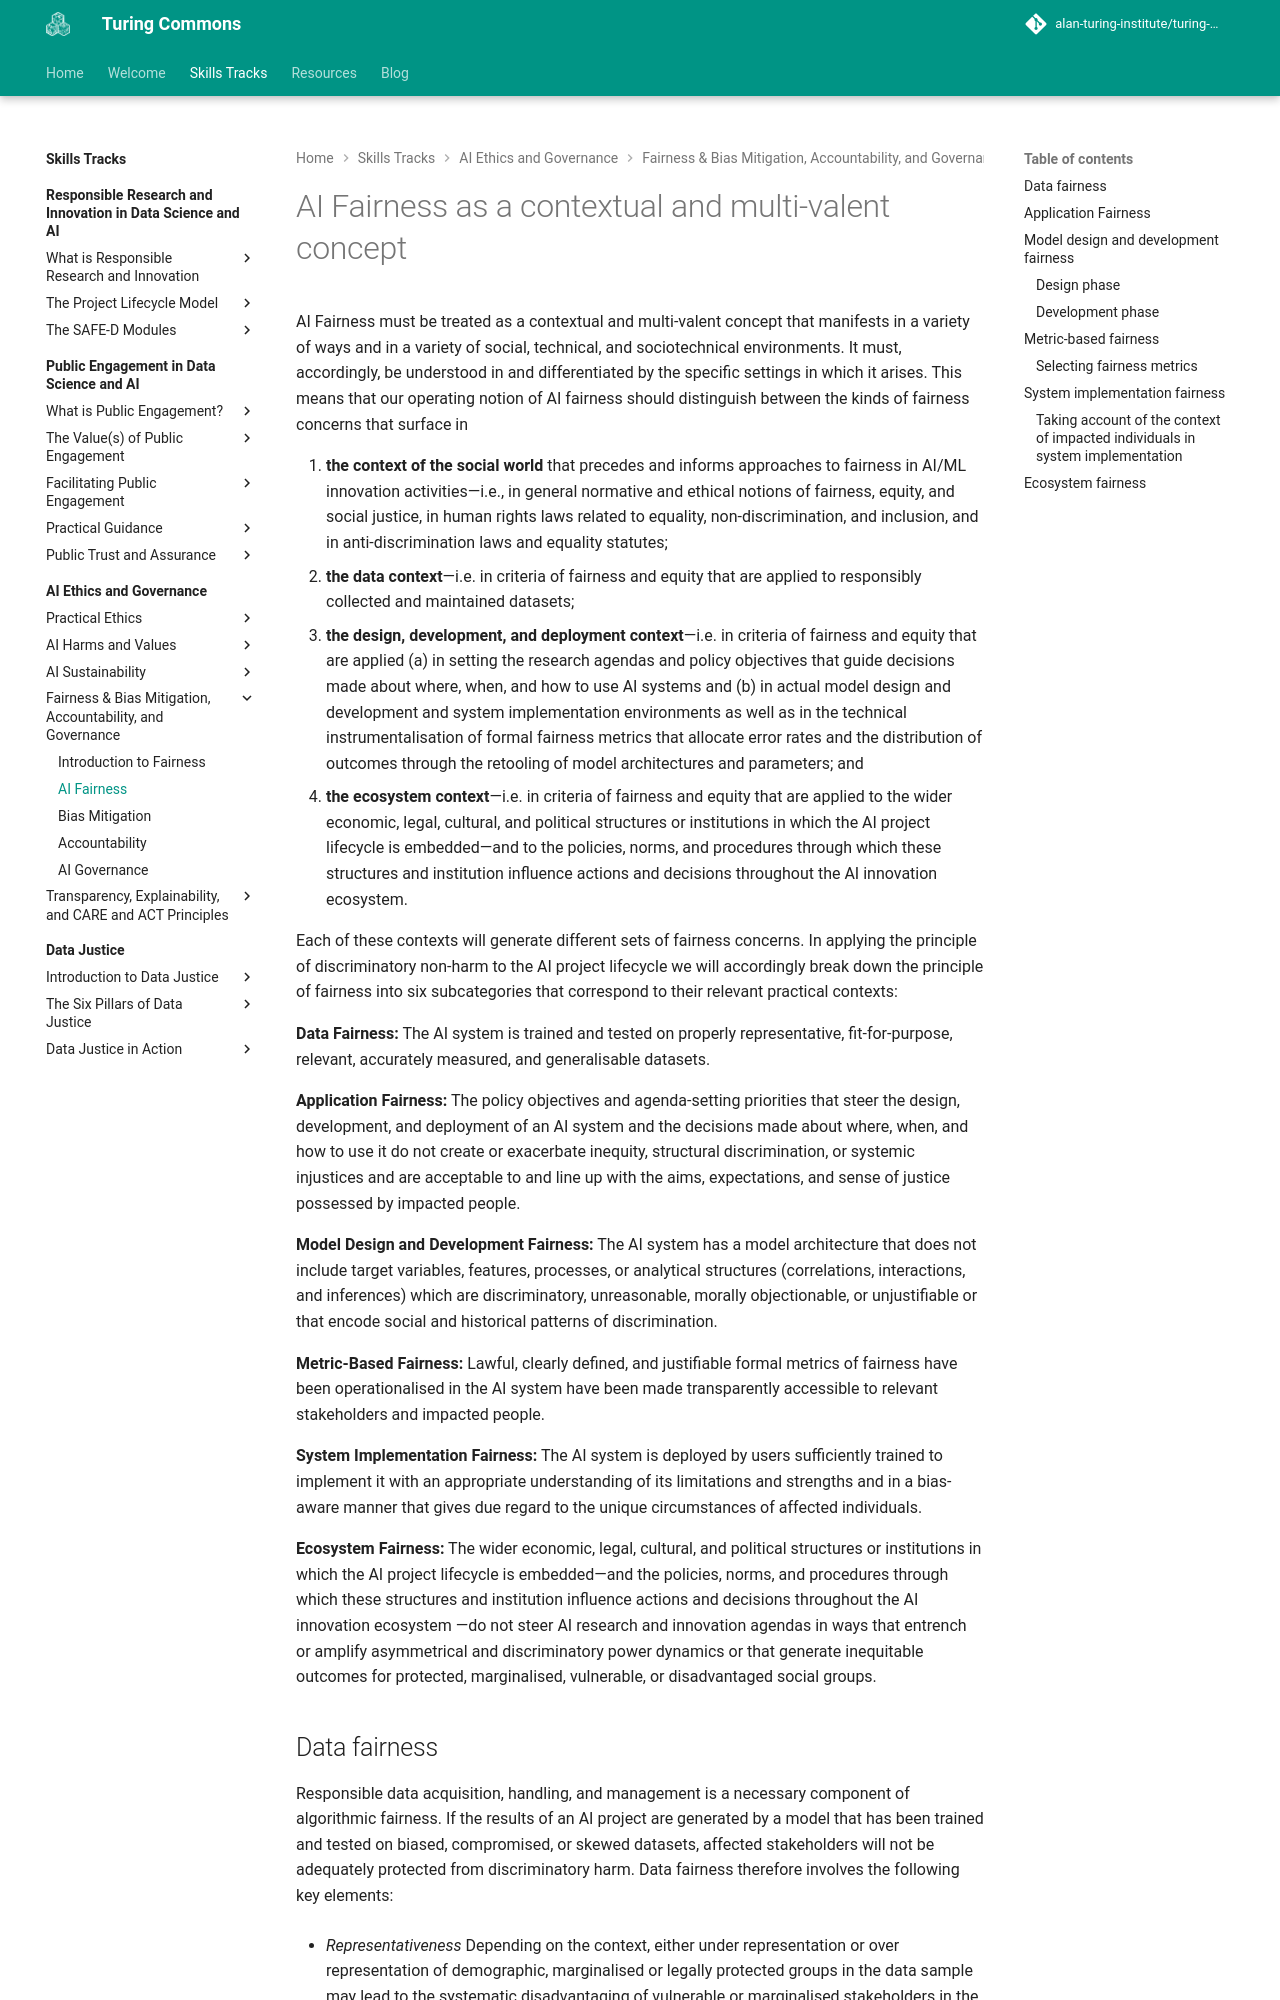

repository: alan-turing-institute/turing-commons · page: skills-tracks/aeg/chapter4/aifairness/index.html · generator: mkdocs

# AI Fairness as a contextual and multi-valent concept

 AI Fairness must be treated as a contextual and multi-valent concept that manifests in a variety of ways and in a variety of social, technical, and sociotechnical environments. It must, accordingly, be understood in and differentiated by the specific settings in which it arises. This means that our operating notion of AI fairness should distinguish between the kinds of fairness concerns that surface in

1.	**the context of the social world** that precedes and informs approaches to fairness in AI/ML innovation activities—i.e., in general normative and ethical notions of fairness, equity, and social justice, in human rights laws related to equality, non-discrimination, and inclusion, and in anti-discrimination laws and equality statutes;
2.	**the data context**—i.e. in criteria of fairness and equity that are applied to responsibly collected and maintained datasets;
3.	**the design, development, and deployment context**—i.e. in criteria of fairness and equity that are applied (a) in setting the research agendas and policy objectives that guide decisions made about where, when, and how to use AI systems and (b) in actual model design and development and system implementation environments as well as in the technical instrumentalisation of formal fairness metrics that allocate error rates and the distribution of outcomes through the retooling of model architectures and parameters; and
4.	**the ecosystem context**—i.e. in criteria of fairness and equity that are applied to the wider economic, legal, cultural, and political structures or institutions in which the AI project lifecycle is embedded—and to the policies, norms, and procedures through which these structures and institution influence actions and decisions throughout the AI innovation ecosystem.

Each of these contexts will generate different sets of fairness concerns. In applying the principle of discriminatory non-harm to the AI project lifecycle we will accordingly break down the principle of fairness into six subcategories that correspond to their relevant practical contexts:

**Data Fairness:** The AI system is trained and tested on properly representative, fit-for-purpose, relevant, accurately measured, and generalisable datasets.

**Application Fairness:** The policy objectives and agenda-setting priorities that steer the design, development, and deployment of an AI system and the decisions made about where, when, and how to use it do not create or exacerbate inequity, structural discrimination, or systemic injustices and are acceptable to and line up with the aims, expectations, and sense of justice possessed by impacted people.

**Model Design and Development Fairness:** The AI system has a model architecture that does not include target variables, features, processes, or analytical structures (correlations, interactions, and inferences) which are discriminatory, unreasonable, morally objectionable, or unjustifiable or that encode social and historical patterns of discrimination.

**Metric-Based Fairness:** Lawful, clearly defined, and justifiable formal metrics of fairness have been operationalised in the AI system have been made transparently accessible to relevant stakeholders and impacted people. 

**System Implementation Fairness:** The AI system is deployed by users sufficiently trained to implement it with an appropriate understanding of its limitations and strengths and in a bias-aware manner that gives due regard to the unique circumstances of affected individuals. 

**Ecosystem Fairness:** The wider economic, legal, cultural, and political structures or institutions in which the AI project lifecycle is embedded—and the policies, norms, and procedures through which these structures and institution influence actions and decisions throughout the AI innovation ecosystem —do not steer AI research and innovation agendas in ways that entrench or amplify asymmetrical and discriminatory power dynamics or that generate inequitable outcomes for protected, marginalised, vulnerable, or disadvantaged social groups.
